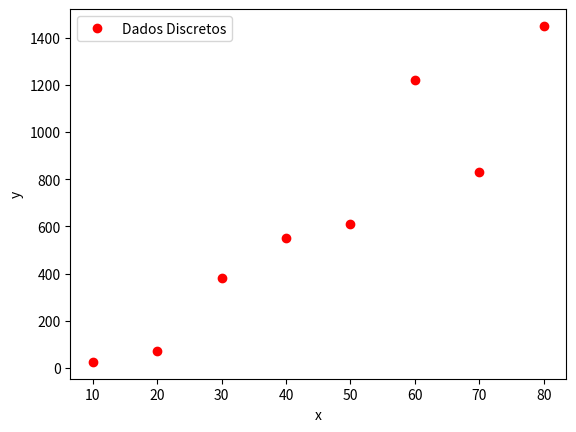
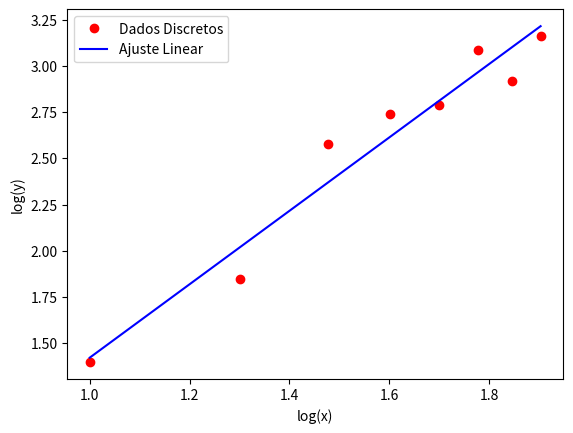

Reproduce these figures in Python, in order.
# ===== Bibliotecas =====
import numpy as np
import math 
import pandas as pd
import matplotlib.pyplot as plt

# ===== Dados de entrada =====
date = {
    'x': [10, 20, 30, 40, 50, 60, 70, 80],
    'y': [25, 70, 380, 550, 610, 1220, 830, 1450]
}

df = pd.DataFrame(date)

plt.figure()
plt.plot(df['x'], df['y'], 'or', label='Dados Discretos')
plt.legend()
plt.xlabel('x')
plt.ylabel('y')


# ===== Linearização dos dados =====

df['x'] = np.log10(df['x'])
df['y'] = np.log10(df['y'])

# ===== Cálculos =====
n = len(df['x'])
sum_x = np.sum(df['x'])
sum_y = np.sum(df['y'])
sum_xx = np.sum(df['x']**2)
sum_yx = np.sum(df['y']*df['x'])

# ===== Construindo as Matrizes A e b =====
A = np.array([[n, sum_x], [sum_x, sum_xx]])
b = np.array([sum_y, sum_yx])

# ===== Solução do Sistema Linear =====
ai = np.linalg.solve(A,b)

# ===== Gráfico =====
plt.figure()
plt.plot(df['x'], df['y'], 'or', label='Dados Discretos')
plt.plot(df['x'], ai[0]+ai[1]*df['x'], '-b', label='Ajuste Linear')
plt.legend()
plt.xlabel('log(x)')
plt.ylabel('log(y)')
plt.show()

# ===== Cálculos Adicionais =====
Sr = np.sum((df['y'] - ai[0] - ai[1]*df['x'])**2)

y_mean = np.mean(df['y'])
St = np.sum((df['y'] - y_mean)**2)

R2 = ((St - Sr)/St)
print(R2)
